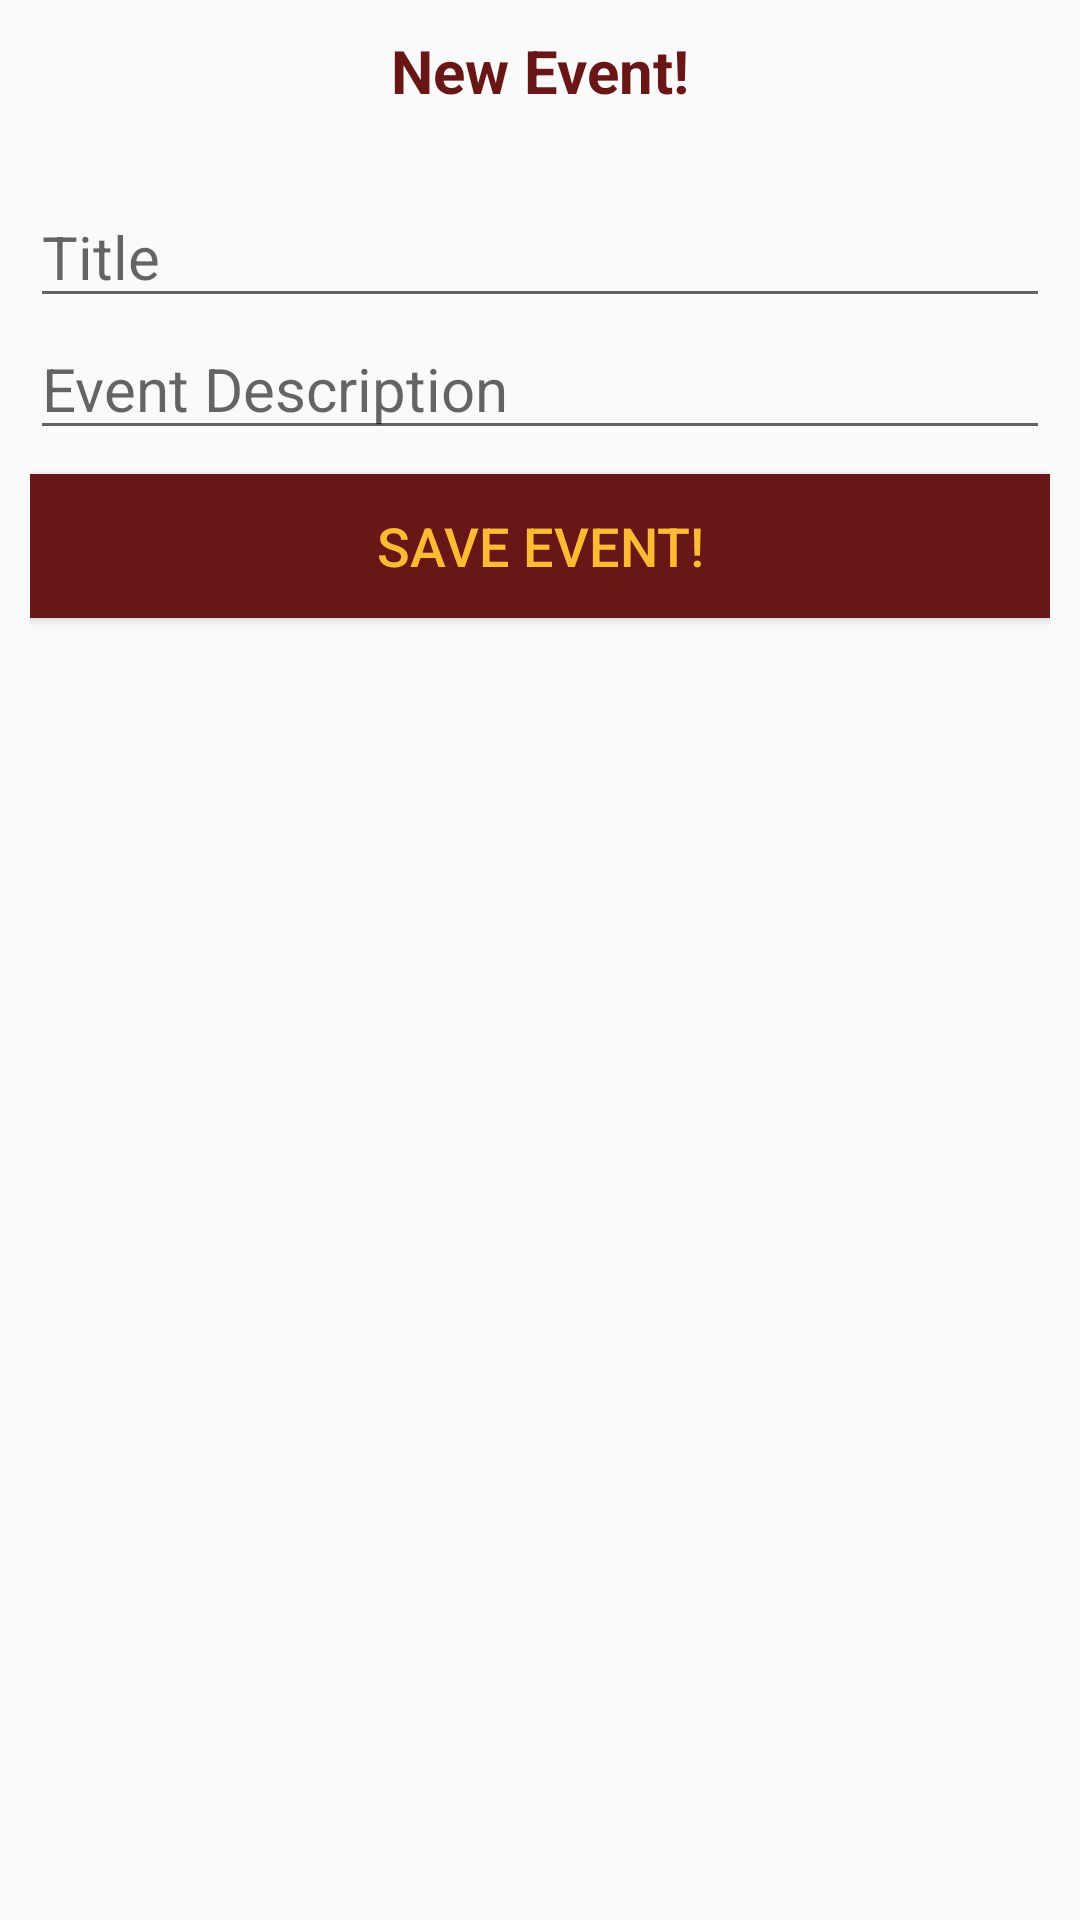

Android layout source for this screen:
<!-- AndroidManifest.xml: application theme AppTheme -->
<!-- res/layout/popup_event.xml -->
<?xml version="1.0" encoding="utf-8"?>
<RelativeLayout xmlns:android="http://schemas.android.com/apk/res/android"
    android:layout_width="match_parent"
    android:layout_height="wrap_content"
    android:padding="10dp">

    <TextView
        android:id="@+id/newEventTextView"
        android:layout_width="wrap_content"
        android:layout_height="wrap_content"
        android:layout_centerHorizontal="true"
        android:layout_marginBottom="25dp"
        android:text="@string/new_event"
        android:textColor="@color/basicAppColor"
        android:textSize="20sp"
        android:textStyle="bold" />

    <EditText
        android:id="@+id/popupTitle"
        style="@style/TextAppearance"
        android:layout_width="match_parent"
        android:layout_height="wrap_content"
        android:layout_below="@id/newEventTextView"
        android:hint="@string/hint_title"
        android:inputType="text" />

    <EditText
        android:id="@+id/popupDescription"
        style="@style/TextAppearance"
        android:layout_width="match_parent"
        android:layout_height="wrap_content"
        android:layout_below="@id/popupTitle"
        android:hint="@string/event_description"
        android:inputType="textMultiLine" />

    <Button
        android:id="@+id/popupButton"
        android:layout_width="match_parent"
        android:layout_height="wrap_content"
        android:layout_below="@id/popupDescription"
        android:layout_marginTop="8dp"
        android:background="@color/basicAppColor"
        android:text="@string/save_event"
        android:textColor="@android:color/holo_orange_light"
        android:textSize="18sp" />
</RelativeLayout>
<!-- resources referenced by this layout -->
<resources>
  <color name="basicAppColor">#681616</color>
  <string name="event_description">Event Description</string>
  <string name="hint_title">Title</string>
  <string name="new_event">New Event!</string>
  <string name="save_event">Save Event!</string>
  <style name="TextAppearance">
          <item name="android:textSize">20sp</item>
          <item name="android:textColor">#434242</item>
      </style>
  <style name="AppTheme" parent="Theme.AppCompat.Light.DarkActionBar">
          
          <item name="colorPrimary">@color/colorPrimary</item>
          <item name="colorPrimaryDark">@color/colorPrimaryDark</item>
          <item name="colorAccent">@color/colorAccent</item>
  
          
          <item name="listPreferredItemHeightSmall">@dimen/item_height</item>
      </style>
  <color name="colorPrimary">#3F51B5</color>
  <color name="colorPrimaryDark">#303F9F</color>
  <color name="colorAccent">#FF4081</color>
  <dimen name="item_height">32dp</dimen>
</resources>
